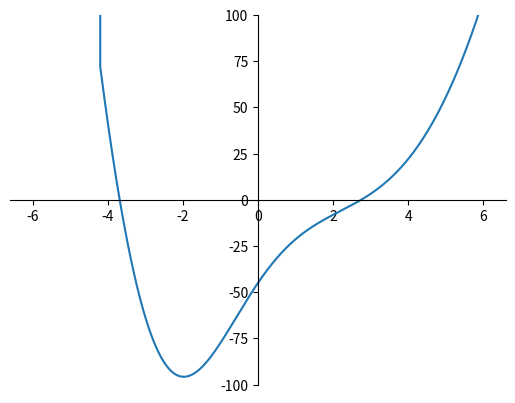

This chart was generated by the following Python code:
import numpy
import math
import matplotlib.pyplot as plt


class Root:
    def __init__(self, a, b):
        self.a = a
        self.b = b
        self.x0 = (a + b) / 2


def f(x):
    return 800 * numpy.arctan((4 * x - 11) / (5 * x + 21)) - 168 * x + 16 * x**2 + 341


def df(x):
    return 8 * (164 * x**3 - 373 * x**2 - 314 * x + 2098) / (41 * x**2 + 122 * x + 562)


def newton_step(x, m):
    return x - m * f(x) / df(x)


def newton(x, m, n=50):
    j = 0
    x_curr = x.x0
    x_next = newton_step(x_curr, m)
    while ((abs(x_next - x_curr) > epsilon) and (j < n)):
        x_curr = x_next
        x_next = newton_step(x_curr, m)
        j += 1
    return [x_next, j]


def transfer_axis(plt):
    ax = plt.gca()
    ax.spines['left'].set_position('center')
    ax.spines['bottom'].set_position('center')
    ax.spines['top'].set_visible(False)
    ax.spines['right'].set_visible(False)


epsilon = math.pow(10, -12)
a0 = -6.
b0 = 6.

fig = plt.subplots()
x_data = numpy.linspace(a0, b0, 1000)
plt.plot(x_data, f(x_data))
plt.ylim([-100, 100])
transfer_axis(plt)
plt.show()

x1 = Root(-4., -3.)
x2 = Root(2., 3.)

result = newton(x1, 1)
print('x1 = ' + round(result[0], 12).__str__() + ' by ' + result[1].__str__() + ' iterations. Multiplicity: 1')
result = newton(x2, 1)
print('x2 = ' + round(result[0], 12).__str__() + ' by ' + result[1].__str__() + ' iterations. Multiplicity: 1')